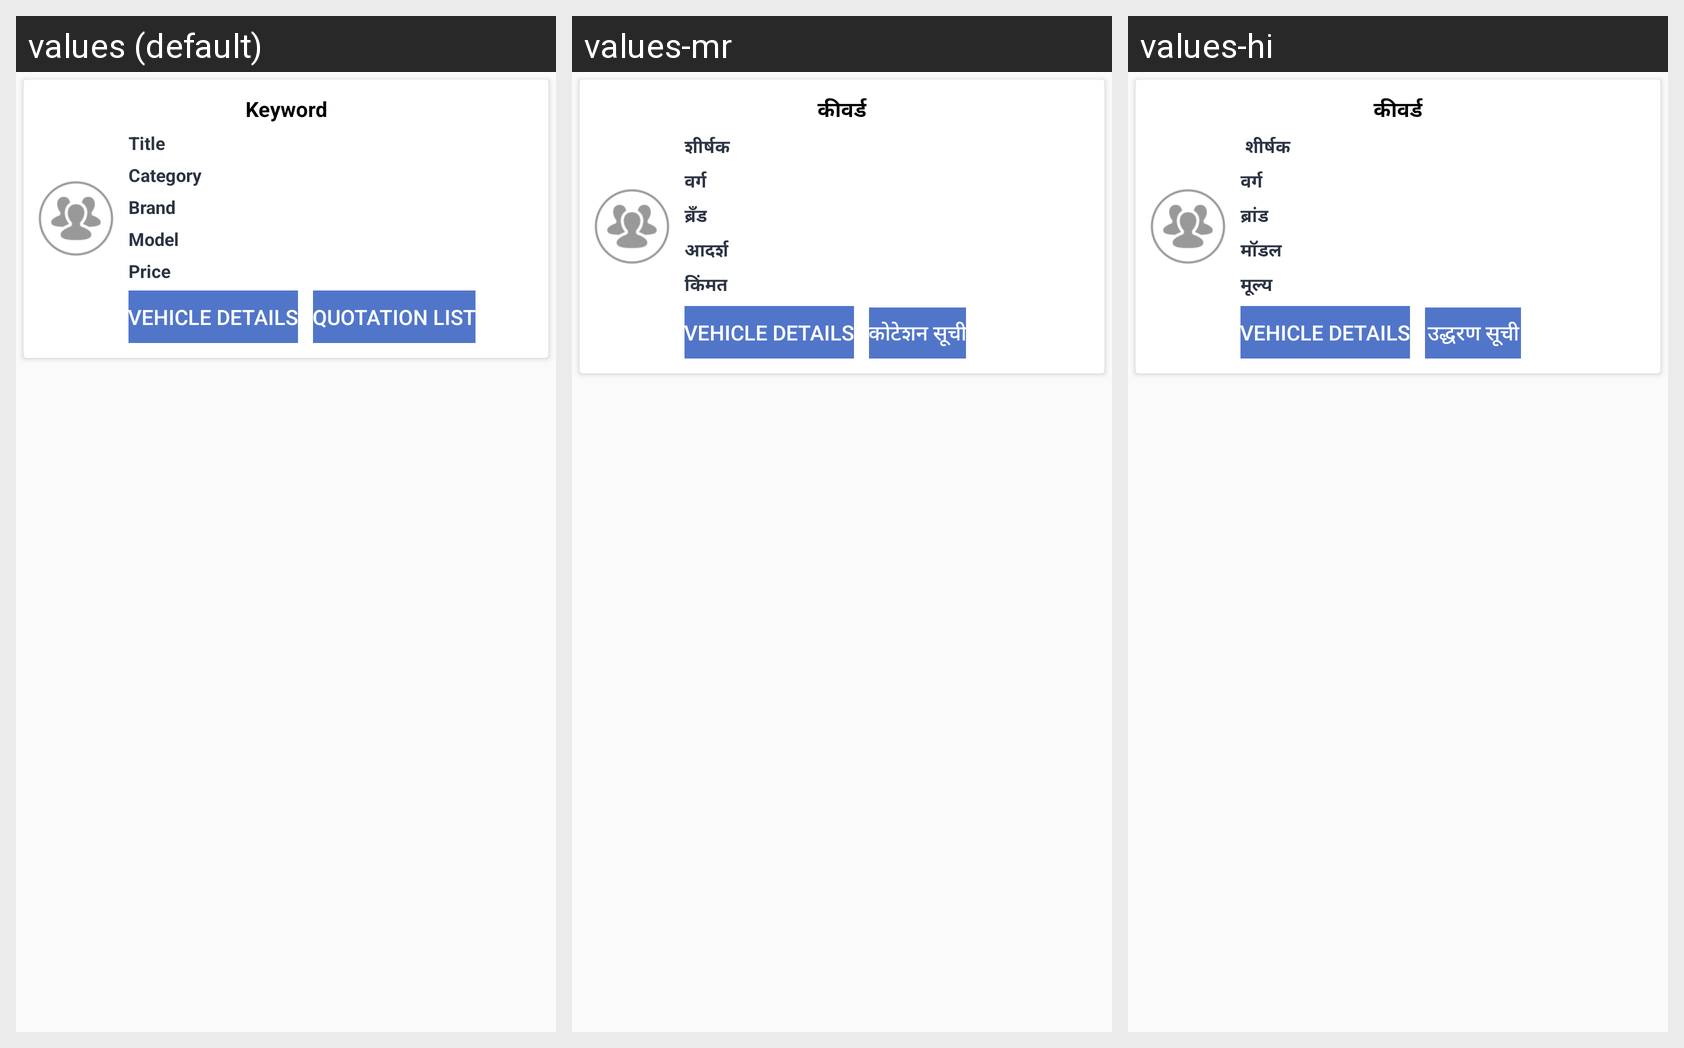

For this localized Android screen grid, give each drawn string resource with its value in every locale shown.
Android screen res/layout/activity_get_quotation.xml rendered under 3 locales, left to right: values (default), values-mr, values-hi. Device: Nexus 5 (rendered at 1080×1920; each locale shown at half size, 540×960, under a caption strip naming it); theme AppTheme.
Strings drawn on this screen, with the default value and each locale's value (text and hints the layout hard-codes, and strings that could not be matched under every locale, appear in the picture but are not listed):

keyword
  values: Keyword
  values-mr: कीवर्ड
  values-hi: कीवर्ड

title
  values: Title
  values-mr: शीर्षक 
  values-hi:  शीर्षक 

category
  values: Category
  values-mr: वर्ग
  values-hi: वर्ग

brand
  values: Brand
  values-mr: ब्रँड
  values-hi: ब्रांड

model
  values: Model
  values-mr: आदर्श
  values-hi: मॉडल

price
  values: Price
  values-mr: किंमत
  values-hi: मूल्य

title_activity_vehicle_details
  values: Vehicle Details
  values-mr: Vehicle Details
  values-hi: Vehicle Details

quotation_list
  values: Quotation List
  values-mr: कोटेशन सूची
  values-hi: उद्धरण सूची
